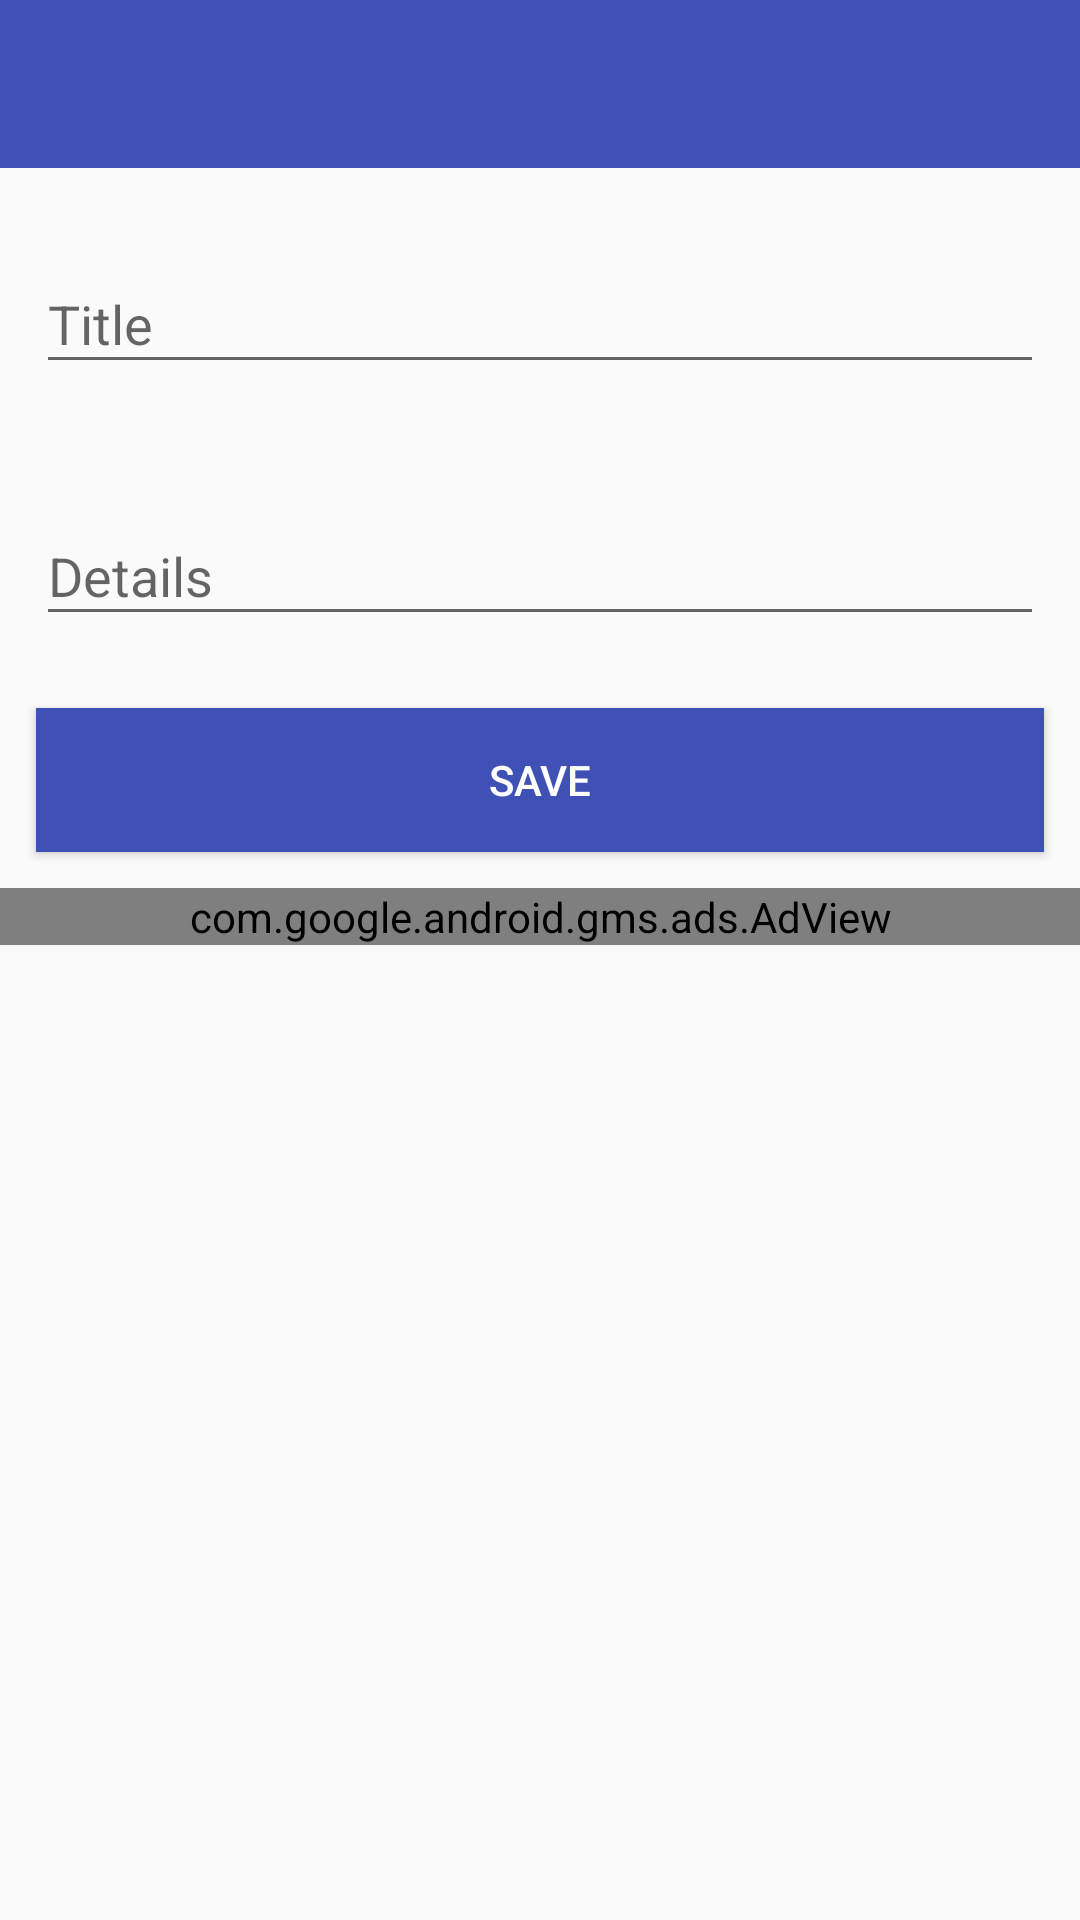

Layout XML and referenced resources for this Android screen:
<!-- AndroidManifest.xml: application theme AppTheme -->
<!-- res/layout/activity_second.xml -->
<?xml version="1.0" encoding="utf-8"?>
<LinearLayout xmlns:android="http://schemas.android.com/apk/res/android"
    xmlns:app="http://schemas.android.com/apk/res-auto"
    xmlns:tools="http://schemas.android.com/tools"
    android:layout_width="match_parent"
    android:layout_height="match_parent"
    android:orientation="vertical"
    tools:context="com.ShortNote.alihamza.shortnotes.SecondActivity">

    <android.support.v7.widget.Toolbar
        android:id="@+id/tb"
        android:layout_width="match_parent"
        android:layout_height="wrap_content"
        android:background="@color/colorPrimary"
        app:popupTheme="@style/ThemeOverlay.AppCompat.Light"
        app:theme="@style/ThemeOverlay.AppCompat.Dark">

    </android.support.v7.widget.Toolbar>

    <android.support.design.widget.TextInputLayout
        android:id="@+id/textinput1"
        android:layout_width="match_parent"
        android:layout_height="wrap_content"
        app:hintTextAppearance="@style/HintText"
        android:layout_marginTop="16dp">
        <EditText
            android:id="@+id/name_text_edit"
            android:layout_width="match_parent"
            android:layout_height="wrap_content"
            android:hint="@string/editTextTitle"
            android:textColor="@android:color/background_dark"
            android:layout_margin="12dp"
            android:inputType="text"
            android:imeOptions="actionNext"/>

    </android.support.design.widget.TextInputLayout>
    <android.support.design.widget.TextInputLayout
        android:id="@+id/textinput2"
        android:layout_width="match_parent"
        android:layout_height="wrap_content"
        app:hintTextAppearance="@style/HintText"
        android:layout_marginTop="16dp">
        <EditText
            android:id="@+id/defination_text_edit"
            android:layout_width="match_parent"
            android:layout_height="wrap_content"
            android:hint="@string/editTextExplanation"
            android:textColor="@android:color/background_dark"
            android:layout_margin="12dp"
            android:inputType="text"
            android:imeOptions="actionDone"/>

    </android.support.design.widget.TextInputLayout>
    <Button
        android:id="@+id/button1"
        android:layout_width="match_parent"
        android:layout_height="wrap_content"
        android:layout_margin="12dp"
        android:padding="8dp"
        android:text="Save"
        android:textAlignment="center"
        android:background="@color/colorPrimary"
        android:textColor="@android:color/white"
        android:layout_weight="0"
        android:elevation="6dp"/>
   <com.google.android.gms.ads.AdView
       android:layout_gravity="bottom"
       android:layout_width="match_parent"
       android:layout_height="wrap_content"
       android:id="@+id/adView"
       app:adSize="BANNER"
       app:adUnitId="@string/banner_ad_unit_id">

   </com.google.android.gms.ads.AdView>

</LinearLayout>
<!-- resources referenced by this layout -->
<resources>
  <color name="colorPrimary">#3F51B5</color>
  <string name="banner_ad_unit_id">ca-app-pub-1089407851568165/9893651252</string>
  <string name="editTextExplanation">Details</string>
  <string name="editTextTitle">Title</string>
  <style name="HintText" parent="TextAppearance.Design.Hint">
          <item name="android:textSize">16sp</item>
          <item name="android:textColor">@color/colorPrimary</item>
      </style>
  <style name="AppTheme" parent="Theme.AppCompat.Light.NoActionBar">
          
          <item name="colorPrimary">@color/colorPrimary</item>
          <item name="colorPrimaryDark">@color/colorPrimaryDark</item>
          <item name="colorAccent">@color/colorPrimary</item>
  
      </style>
  <color name="colorPrimaryDark">#303F9F</color>
</resources>
